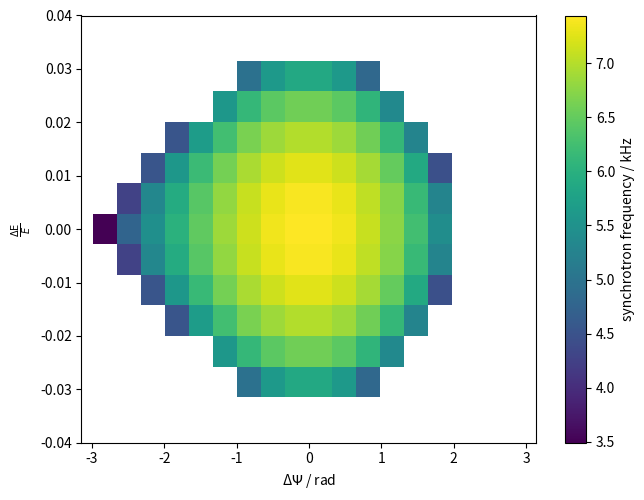

Recreate this plot in Python. (Note: this script raises an exception after producing the figure.)
import numpy as np
import matplotlib.pyplot as plt
import scipy.constants as const
from scipy.optimize import OptimizeResult
from scipy.integrate import solve_ivp
from scipy.signal import argrelmin

# This method implements the classic Runge–Kutta method of order 4.
# Its parameters are chosen in this way to be a drop-in replacement for solve_ivp
# fun is the ODE system to integrate, t_span the t variable interval, 
# max_step the (fixed) step size, args is a list of arguments that are passed to fun.
def rk4(fun, t_span, y0, max_step=800e-9, args=None):
    h = max_step
    #Initialize result array with the right size, (steps, dimension)
    y = np.empty((int((t_span[1] - t_span[0])/h), len(y0)))
    y[0] = y0
    t = t_span[0]

    # This is a trick so we can use f(t, y) later without passing all the arguments
    f = lambda t, y, fun=fun: np.array(fun(t, y, *args))

    # The loop should be obvious if you look at the exercise sheet :)
    for i in range(y.shape[0] - 1):
        t = i * h
        k1 = h * f(t, y[i])
        k2 = h * f(t + h / 2, y[i] + k1 / 2)
        k3 = h * f(t + h / 2, y[i] + k2 / 2)
        k4 = h * f(t + h, y[i] + k3)
        y[i + 1] = y[i] + (k1 + 2 * k2 + 2 * k3 + k4) / 6
    # This is again to be compatible with solve_ivp. Basically equivalent to `return y.T`.
    return OptimizeResult(y=y.T)

# Our ODE system for the longitudinal phase space of a storage ring
def longitudinal(t, y, E, V0, T0, RF, α, Ψs):
    δ, ΔΨ = y
    dδdt = const.e * V0 / (T0 * E) * (np.sin(Ψs + ΔΨ) - np.sin(Ψs))
    dΔΨdt = np.pi * 2 * RF * α * δ
    return dδdt, dΔΨdt

# Simulate an orbit and find out whether it is stable
@np.vectorize
def is_stable(δ0, ΔΨ0, t_max, max_step, *args, return_orbit=False):
    # Use our own Runge-Kutta implementation to solve the system.
    # You can replace `rk4` by `solve_ivp` to see if we did everything correctly,
    # but it will be a lot slower.
    δ, ΔΨ = rk4(longitudinal, (0, t_max), (δ0, ΔΨ0), max_step=max_step, args=args).y
    
    # Here, an orbit is defined as stable, when at any point in the simulation,
    # the result gets close enough to the initial values. Close enough is defined
    # by trial-and-error as 0.01 in the following norm:
    scale = (min(ΔΨ.max() - ΔΨ.min(), 2 * np.pi), δ.max() - δ.min())
    close_enough = np.sqrt(((ΔΨ - ΔΨ[0]) / scale[0])**2 + ((δ - δ[0]) / scale[1])**2) < 0.01
    
    # We need to skip until the particle has moved away far enough. np.arg{min,max} can
    # be used to find the first {False, True} value in a numpy array. If none are found,
    # it returns zero.
    skip = np.argmin(close_enough)
    revolution = np.argmax(close_enough[skip:])

    # If a close approach ist found (`revolution` nonzero), we can calculate the synchrotron
    # frequency from the number of steps needed to reach the point. If not, we return np.nan.
    synchrotron_frequency = 1/(args[2] * (revolution + skip)) if revolution > 0 else np.nan

    # We do not always need the trajectories.
    if return_orbit:
        return synchrotron_frequency, δ, ΔΨ
    else:
        return synchrotron_frequency

if __name__ == '__main__':
    # BESSY data
    E  = 1.7e9   # GeV
    V0 = 1.2e6   # V
    T0 = 800e-9  # s
    RF = 500e6   # Hz
    W  = 170e3   # eV
    α  = 8e-4
    turns = 500

    Ψs = np.pi - np.arcsin(W/V0)
    E *= const.e
    args = (E, V0, T0, RF, α, Ψs)
    
    # Define the parameter space.
    δ0 = np.linspace(-0.04, 0.04, 1*15)
    ΔΨ0 = np.linspace(-np.pi, np.pi, 1*20)

    A, B = np.meshgrid(δ0, ΔΨ0)
    fsync = is_stable(A, B, turns*T0, T0, *args)
    # Shift the imshow extent by half a unit, so the ticks are centered
    d = ((ΔΨ0[1] - ΔΨ0[0])/2, (δ0[1] - δ0[0])/2)
    extent = (ΔΨ0[0] - d[0], ΔΨ0[-1] + d[0], δ0[0] - d[1], δ0[-1] + d[1])
    plt.imshow(fsync.T/1000, origin='lower', aspect='auto', extent=extent, interpolation='none')
    plt.colorbar(label='synchrotron frequency / kHz')
    plt.xlabel(r'Δ$\Psi$ / rad')
    plt.ylabel(r'$\frac{\mathrm{ΔE}}{E}$')
    plt.xlim(-np.pi, np.pi)
    plt.ylim(-0.04, 0.04)
    plt.tight_layout(pad=0)
    plt.savefig('build/1_6/stable.pdf')

    # Functions that are needed only locally can also be defined in a place like this
    def plot_one_trajectory(δ0, ΔΨ0):
        fsync, δ, ΔΨ = is_stable(δ0, ΔΨ0, turns*T0, T0, *args, return_orbit=True)
        plt.plot(ΔΨ, δ, '-', color='C3' if fsync > 0 else 'C0', alpha=0.5)

    for δ0 in np.linspace(0.002, 0.038, 10):
        plot_one_trajectory(δ0, 0)

    # To add some fun, we want to be able to add trajectories on the fly by clicking
    # somewhere in the plot and using the position as initial values.
    def onclick(event):
        # event.{x,y}data are the click coordinates in actual plot units.
        plot_one_trajectory(event.ydata, event.xdata)
        plt.draw()
    # matplotlib allows us to tie our function to an event, here for example clicking.
    plt.gcf().canvas.mpl_connect('button_press_event', onclick)

    plt.savefig('build/1_6/stable_with_trajectories.pdf')
    plt.show()
